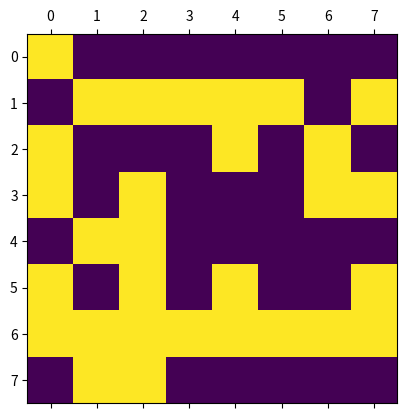

The matplotlib source for this figure:
# -*- coding: utf-8 -*-
"""
Created on Fri Nov 30 14:15:33 2018

@author: Hinnerk
"""

import numpy as np
import matplotlib.pyplot as plt
import time
from matplotlib.widgets import Slider, Button, RadioButtons
import random
import matplotlib.animation as animation

class grid:
    """ kommt später"""

    def __init__(self, xdim, ydim):
        self.xdim = xdim
        self.ydim = ydim
        self.lattice = np.ones((xdim,ydim))

    def print_settings(self):
        print("Gittergröße: ",self.xdim, "x",self.ydim)
        print(self.lattice)

    def random(self):
        array = np.zeros((8,8))
        for x in range(8):
            for y in range(8):
                array[x,y] = random.randint(-0,1)
        return(array)

    def make_plot(self):
        self.fig = plt.figure()
        #ax = self.fig.add_subplot(111)
        #self.fig.subplots_adjust(left=0.25, bottom=0.25)
        #temp_slider_ax = self.fig.add_axes([0.25, 0.15, 0.65, 0.03], axisbg="red")
        #temp_slider = Slider(temp_slider_ax, 'Temp.', 0.1, 10.0, valinit=0)
        #[data] = ax.arrow(0,0,1,1, linewidth=2, color='red')
        im = plt.matshow(self.random(), fignum=0, animated=True)

        def updatefig(*args):
            im.set_array(self.random())
            return im,

        ani = animation.FuncAnimation(self.fig, updatefig, interval=50, blit=True)
        plt.show()

gitter = grid(8,8)
gitter.print_settings()
gitter.make_plot()
